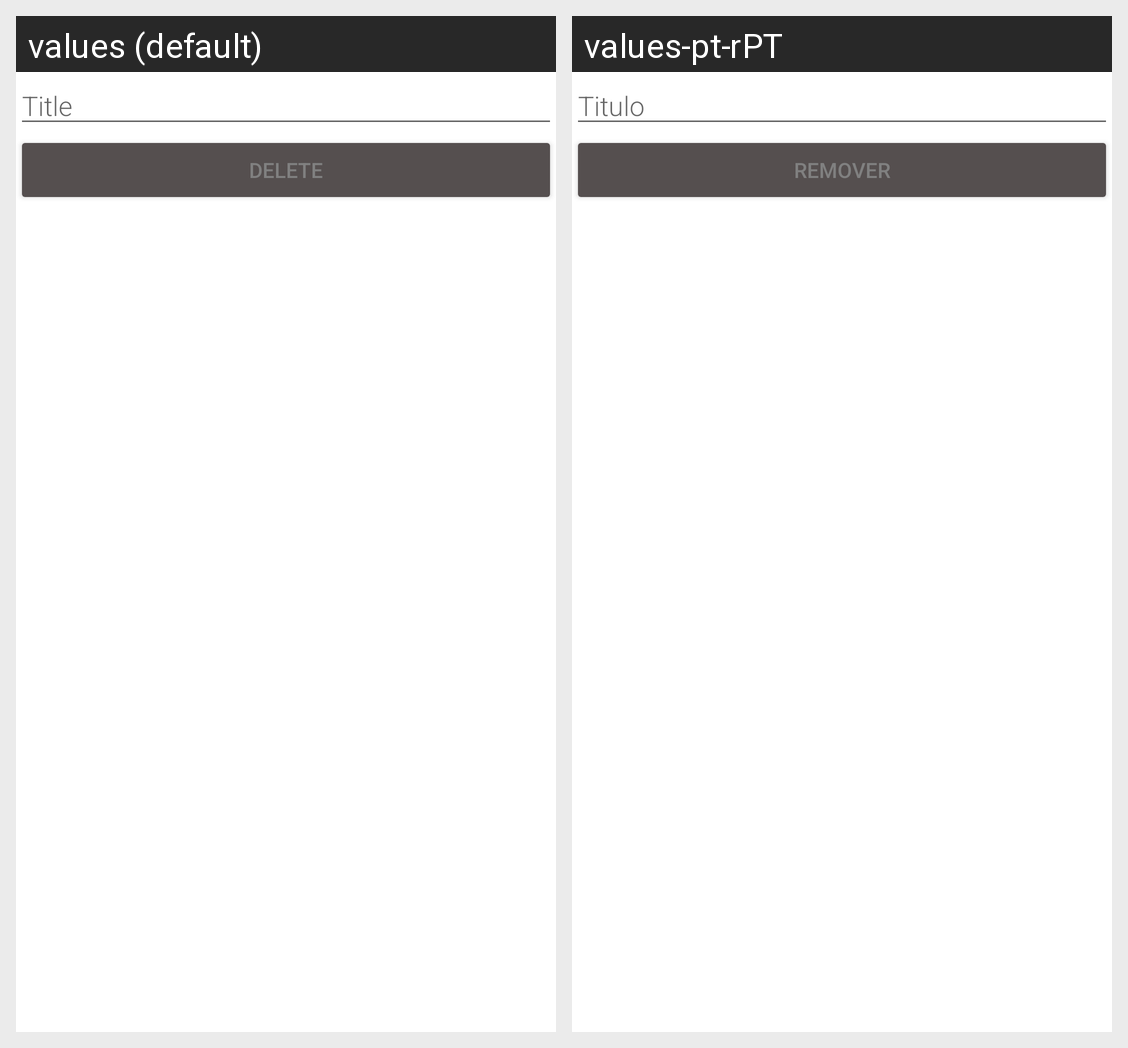

Strings drawn on this Android screen and how each of the app's shown locales translates them:
Android screen res/layout/activity_remover.xml rendered under 2 locales, left to right: values (default), values-pt-rPT. Device: Nexus 5 (rendered at 1080×1920; each locale shown at half size, 540×960, under a caption strip naming it); theme Theme.PROJETO.
Strings drawn on this screen, with the default value and each locale's value (text and hints the layout hard-codes, and strings that could not be matched under every locale, appear in the picture but are not listed):

hint_word
  values: Title
  values-pt-rPT: Titulo

button_delete
  values: Delete
  values-pt-rPT: Remover
